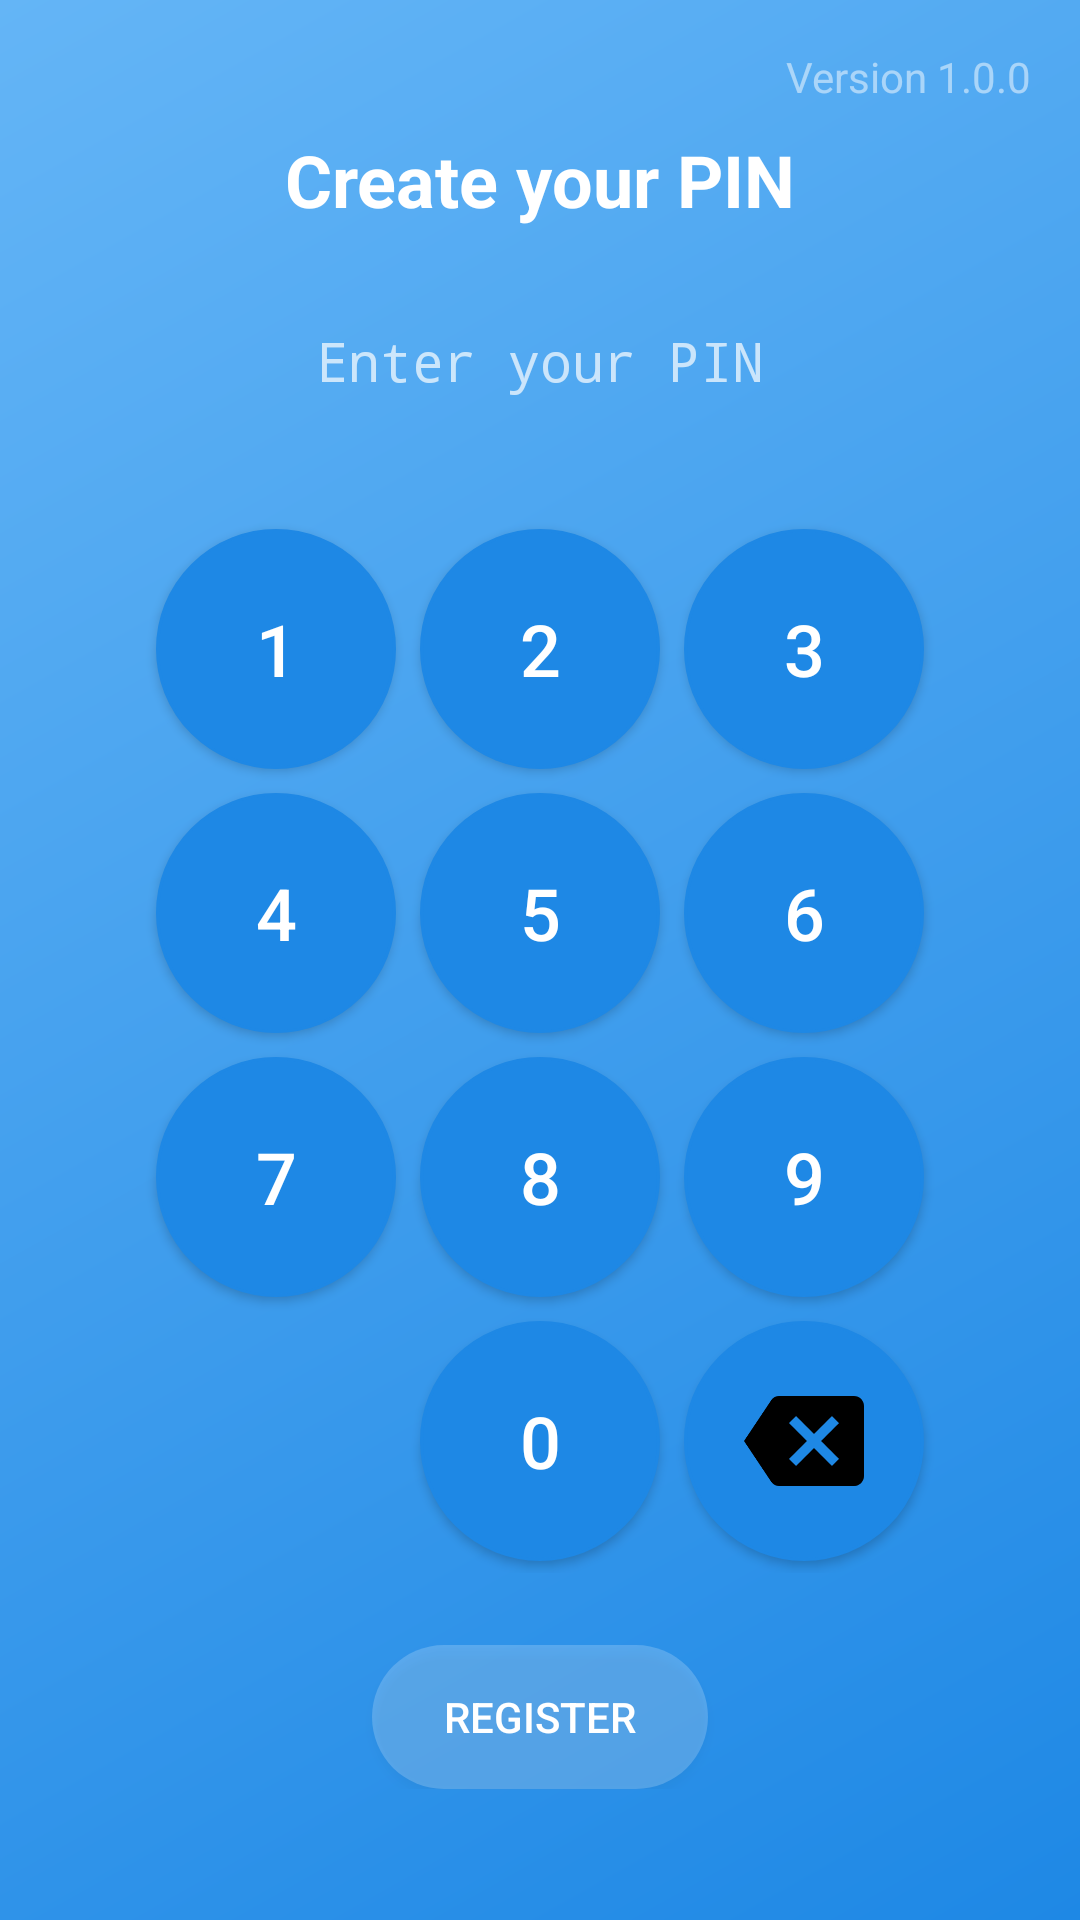

The Android layout XML behind this screen, and the referenced resources:
<!-- AndroidManifest.xml: activity theme Theme.AppCompat.NoActionBar -->
<!-- res/layout/activity_register.xml -->
<?xml version="1.0" encoding="utf-8"?>
<androidx.constraintlayout.widget.ConstraintLayout xmlns:android="http://schemas.android.com/apk/res/android"
    xmlns:app="http://schemas.android.com/apk/res-auto"
    android:layout_width="match_parent"
    android:layout_height="match_parent"
    android:background="@drawable/card_gradient_background">

    <TextView
        android:id="@+id/tv_version"
        android:layout_width="wrap_content"
        android:layout_height="wrap_content"
        android:text="Version 1.0.0"
        android:textColor="#80FFFFFF"
        android:textSize="14sp"
        android:layout_margin="16dp"
        app:layout_constraintTop_toTopOf="parent"
        app:layout_constraintEnd_toEndOf="parent" />

    <androidx.constraintlayout.widget.ConstraintLayout
        android:layout_width="0dp"
        android:layout_height="wrap_content"
        app:layout_constraintTop_toTopOf="parent"
        app:layout_constraintBottom_toBottomOf="parent"
        app:layout_constraintStart_toStartOf="parent"
        app:layout_constraintEnd_toEndOf="parent"
        app:layout_constraintWidth_percent="0.9">

        <TextView
            android:id="@+id/tv_create_pin"
            android:layout_width="wrap_content"
            android:layout_height="wrap_content"
            android:text="Create your PIN"
            android:textColor="#FFFFFF"
            android:textSize="24sp"
            android:textStyle="bold"
            app:layout_constraintTop_toTopOf="parent"
            app:layout_constraintStart_toStartOf="parent"
            app:layout_constraintEnd_toEndOf="parent" />

        <EditText
            android:id="@+id/et_pin"
            android:layout_width="0dp"
            android:layout_height="wrap_content"
            android:layout_marginTop="16dp"
            android:background="@drawable/edit_text_background"
            android:hint="Enter your PIN"
            android:inputType="numberPassword"
            android:maxLength="6"
            android:padding="16dp"
            android:textAlignment="center"
            android:textSize="18sp"
            app:layout_constraintEnd_toEndOf="parent"
            app:layout_constraintStart_toStartOf="parent"
            app:layout_constraintTop_toBottomOf="@+id/tv_create_pin"
            app:layout_constraintWidth_percent="0.8" />

        <GridLayout
            android:id="@+id/keypad_layout"
            android:layout_width="wrap_content"
            android:layout_height="wrap_content"
            android:columnCount="3"
            android:rowCount="4"
            android:useDefaultMargins="true"
            android:layout_marginTop="24dp"
            app:layout_constraintTop_toBottomOf="@+id/et_pin"
            app:layout_constraintStart_toStartOf="parent"
            app:layout_constraintEnd_toEndOf="parent">

            <Button style="@style/KeypadButtonStyle" android:text="1" android:id="@+id/btn_1"/>
            <Button style="@style/KeypadButtonStyle" android:text="2" android:id="@+id/btn_2"/>
            <Button style="@style/KeypadButtonStyle" android:text="3" android:id="@+id/btn_3"/>
            <Button style="@style/KeypadButtonStyle" android:text="4" android:id="@+id/btn_4"/>
            <Button style="@style/KeypadButtonStyle" android:text="5" android:id="@+id/btn_5"/>
            <Button style="@style/KeypadButtonStyle" android:text="6" android:id="@+id/btn_6"/>
            <Button style="@style/KeypadButtonStyle" android:text="7" android:id="@+id/btn_7"/>
            <Button style="@style/KeypadButtonStyle" android:text="8" android:id="@+id/btn_8"/>
            <Button style="@style/KeypadButtonStyle" android:text="9" android:id="@+id/btn_9"/>
            <Space />
            <Button style="@style/KeypadButtonStyle" android:text="0" android:id="@+id/btn_0"/>
            <ImageButton
                android:id="@+id/btn_backspace"
                style="@style/KeypadButtonStyle"
                android:src="@drawable/backspace"
                android:scaleType="fitCenter"
                android:padding="20dp"
                android:contentDescription="Delete" />
        </GridLayout>

        <Button
            android:id="@+id/btn_register"
            android:layout_width="wrap_content"
            android:layout_height="wrap_content"
            android:text="REGISTER"
            android:textColor="#FFFFFF"
            android:background="@drawable/rounded_button_background"
            android:paddingHorizontal="24dp"
            android:paddingVertical="12dp"
            android:layout_marginTop="24dp"
            app:layout_constraintTop_toBottomOf="@+id/keypad_layout"
            app:layout_constraintStart_toStartOf="parent"
            app:layout_constraintEnd_toEndOf="parent" />

    </androidx.constraintlayout.widget.ConstraintLayout>

</androidx.constraintlayout.widget.ConstraintLayout>
<!-- resources referenced by this layout -->
<resources>
  <!-- drawable backspace: png bitmap (drawable, 4390 bytes) -->
  <!-- drawable card_gradient_background (drawable) -->
  <?xml version="1.0" encoding="utf-8"?>
  <shape xmlns:android="http://schemas.android.com/apk/res/android">
      <gradient
          android:angle="135"
          android:endColor="@color/gradient_end"
          android:startColor="@color/gradient_start"
          android:type="linear" />
  </shape>
  <!-- drawable rounded_button_background (drawable) -->
  <?xml version="1.0" encoding="utf-8"?>
  <shape xmlns:android="http://schemas.android.com/apk/res/android"
      android:shape="rectangle">
      <solid android:color="#33FFFFFF" />
      <corners android:radius="24dp" />
  </shape>
  <style name="KeypadButtonStyle" parent="Widget.AppCompat.Button">
          <item name="android:layout_width">80dp</item>
          <item name="android:layout_height">80dp</item>
          <item name="android:textSize">24sp</item>
          <item name="android:textColor">#FFFFFF</item>
          <item name="android:background">@drawable/keypad_button_background</item>
      </style>
  <color name="gradient_end">#64B5F6</color>
  <color name="gradient_start">#1E88E5</color>
  <!-- drawable keypad_button_background (drawable) -->
  <?xml version="1.0" encoding="utf-8"?>
  <shape xmlns:android="http://schemas.android.com/apk/res/android"
      android:shape="oval">
      <solid android:color="@color/primary_color" />
      <stroke
          android:width="1dp"
          android:color="@color/primary_color" />
  </shape>
  <color name="primary_color">#1E88E5</color>
</resources>
